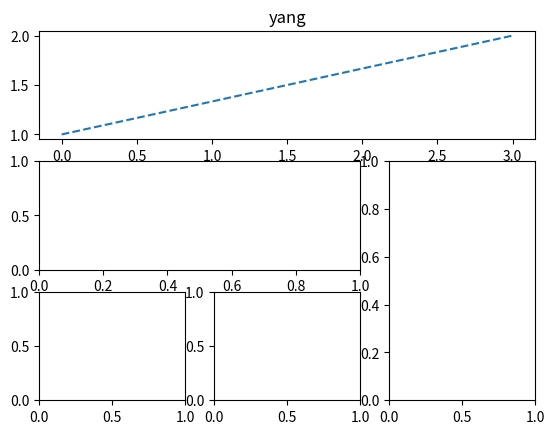

Reproduce this figure in Python.
import matplotlib.pyplot as plt
import matplotlib.gridspec as gridspec

plt.figure()
gs=gridspec.GridSpec(3,3)
ax1=plt.subplot(gs[0,:])
ax2=plt.subplot(gs[1,:2])
ax3=plt.subplot(gs[1:,2])
ax4=plt.subplot(gs[-1,0])
ax5=plt.subplot(gs[-1,1])
ax1.plot([0,3],[1,2],linestyle='--')
ax1.set_title('yang')
plt.show()